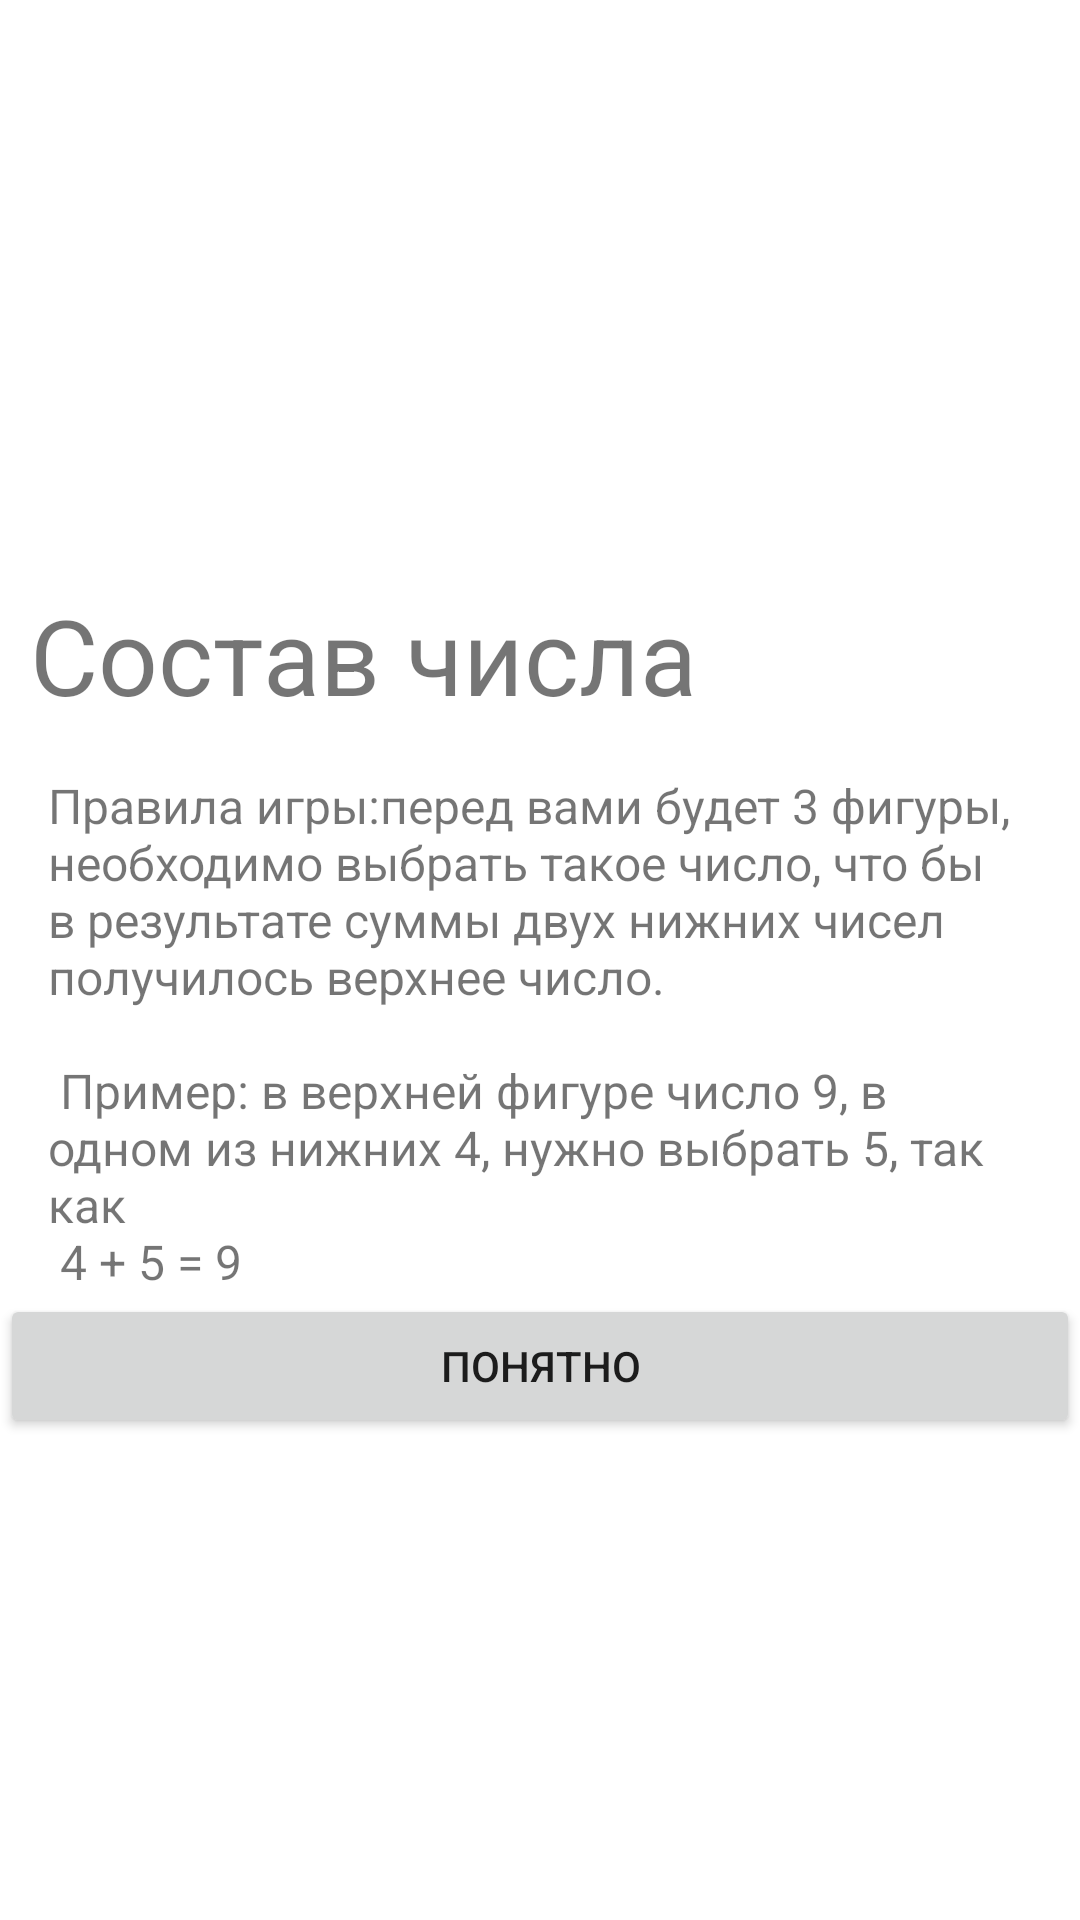

Write the Android layout XML for this screen, with the resource values it uses.
<!-- AndroidManifest.xml: application theme Theme.CompositionNumberApp -->
<!-- res/layout/fragment_welcome.xml -->
<?xml version="1.0" encoding="utf-8"?>
<layout>

    <ScrollView xmlns:android="http://schemas.android.com/apk/res/android"
        xmlns:app="http://schemas.android.com/apk/res-auto"
        xmlns:tools="http://schemas.android.com/tools"
        android:layout_width="match_parent"
        android:layout_height="match_parent">

        <androidx.constraintlayout.widget.ConstraintLayout
            android:layout_width="match_parent"
            android:layout_height="wrap_content"
            android:orientation="vertical"
            tools:context=".presentation.WelcomeFragment">

            <ImageView
                android:id="@+id/iv_logo"
                android:layout_width="wrap_content"
                android:layout_height="150dp"
                android:layout_gravity="center"
                android:layout_margin="35dp"
                android:src="@drawable/iv_welcome_fragment"
                app:layout_constraintEnd_toEndOf="parent"
                app:layout_constraintStart_toStartOf="parent"
                app:layout_constraintTop_toTopOf="parent" />

            <TextView
                android:id="@+id/tv_title"
                android:layout_width="match_parent"
                android:layout_height="wrap_content"
                android:layout_margin="10dp"
                android:layout_marginTop="64dp"
                android:text="@string/tv_title_welcome_fragment"
                android:textSize="35sp"
                app:layout_constraintTop_toBottomOf="@+id/iv_logo" />

            <TextView
                android:id="@+id/tv_game_rules"
                android:layout_width="match_parent"
                android:layout_height="wrap_content"
                android:layout_margin="16dp"
                android:text="@string/game_rules"
                android:textSize="16sp"
                app:layout_constraintTop_toBottomOf="@id/tv_title" />

            <Button
                android:id="@+id/button_understand"
                android:layout_width="match_parent"
                android:layout_height="wrap_content"
                android:layout_gravity="bottom"
                android:text="@string/button_understand"
                app:layout_constraintBottom_toBottomOf="parent"
                app:layout_constraintTop_toBottomOf="@+id/tv_game_rules" />

        </androidx.constraintlayout.widget.ConstraintLayout>


    </ScrollView>
</layout>
<!-- resources referenced by this layout -->
<resources>
  <string name="button_understand">Понятно</string>
  <string name="game_rules">
          Правила игры:перед вами будет 3 фигуры, необходимо выбрать такое
          число, что бы в результате суммы двух нижних чисел получилось верхнее число. \n\n Пример: в
          верхней фигуре число 9, в одном из нижних 4, нужно выбрать 5, так как \n 4 + 5 = 9 </string>
  <string name="tv_title_welcome_fragment">Состав числа</string>
  <style name="Theme.CompositionNumberApp" parent="Theme.MaterialComponents.DayNight.DarkActionBar">
          
          <item name="colorPrimary">@color/purple_500</item>
          <item name="colorPrimaryVariant">@color/purple_700</item>
          <item name="colorOnPrimary">@color/white</item>
          
          <item name="colorSecondary">@color/teal_200</item>
          <item name="colorSecondaryVariant">@color/teal_700</item>
          <item name="colorOnSecondary">@color/black</item>
          
          <item name="android:statusBarColor" tools:targetApi="l">?attr/colorPrimaryVariant</item>
          
      </style>
  <color name="purple_500">#FF6200EE</color>
  <color name="purple_700">#FF3700B3</color>
  <color name="white">#FFFFFFFF</color>
  <color name="teal_200">#FF03DAC5</color>
  <color name="teal_700">#FF018786</color>
  <color name="black">#FF000000</color>
</resources>
